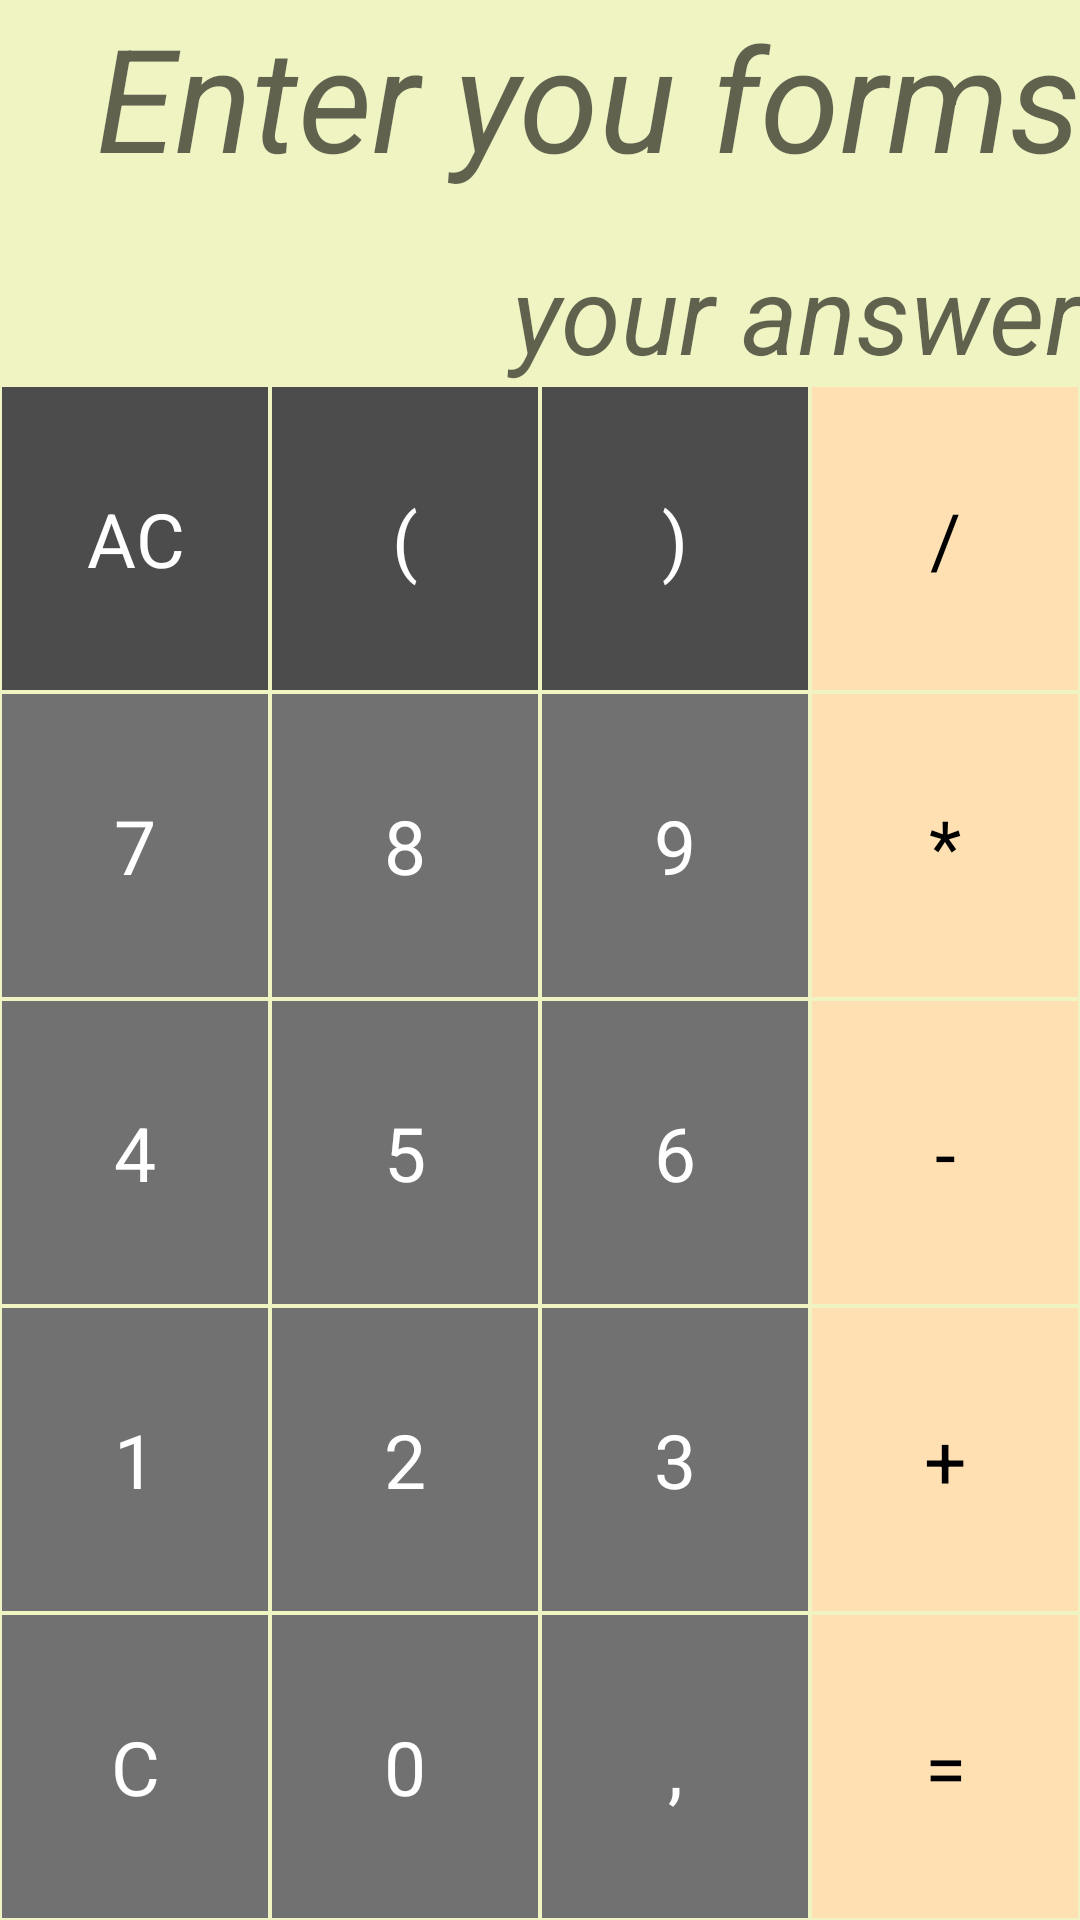

Layout XML and referenced resources for this Android screen:
<!-- AndroidManifest.xml: activity theme Theme.Calculate -->
<!-- res/layout/activity_second.xml -->
<?xml version="1.0" encoding="utf-8"?>
<LinearLayout
    xmlns:android="http://schemas.android.com/apk/res/android"
    xmlns:app="http://schemas.android.com/apk/res-auto"
    xmlns:tools="http://schemas.android.com/tools"
    android:layout_width="match_parent"
    android:layout_height="match_parent"
    tools:context=".SecondActivity"
    android:orientation="vertical"
    android:background="@color/background"
    >
    <TextView
        android:id="@+id/math_operation"
        android:layout_width="match_parent"
        android:layout_height="80dp"
        android:layout_marginBottom="0dp"
        android:ellipsize="start"
        android:gravity="end"
        android:hint="@string/enter_math"
        android:singleLine="true"
        android:textColor="@color/raspberry"
        android:textSize="48sp"
        android:textStyle="italic" />

    <TextView
        android:id="@+id/result"
        android:layout_width="match_parent"
        android:layout_height="wrap_content"
        android:layout_marginBottom="0dp"
        android:ellipsize="start"
        android:gravity="end"
        android:hint="@string/answer"
        android:singleLine="true"
        android:textColor="@color/raspberry"
        android:textSize="36sp"
        android:textStyle="italic"
        />

    <LinearLayout
        android:layout_width="match_parent"
        android:layout_height="match_parent"
        android:orientation="vertical">


        <LinearLayout
            android:layout_width="match_parent"
            android:layout_height="match_parent"
            android:orientation="horizontal"
            android:layout_weight="1">


            
            <TextView
                style="@style/OperationButton"
                android:text="@string/btn_ac"
                />

            <TextView
                style="@style/OperationButton"
                android:text="@string/btn_left"
                />

            <TextView
                style="@style/OperationButton"
                android:text="@string/btn_right"
                />

            <TextView
                style="@style/ActionButton"
                android:text="@string/btn_dev" />


        </LinearLayout>

        <LinearLayout
            android:layout_width="match_parent"
            android:layout_height="match_parent"
            android:orientation="horizontal"
            android:layout_weight="1">


            <TextView
                android:onClick="num_7"
                style="@style/NumberButton"
                android:text="@string/num_7"
                />

            <TextView
                android:onClick="num_8"
                style="@style/NumberButton"
                android:text="@string/num_8"
                />

            <TextView
                android:onClick="num_9"
                style="@style/NumberButton"
                android:text="@string/num_9"
                />

            <TextView
                style="@style/ActionButton"
                android:text="@string/btn_mul" />


        </LinearLayout>

        <LinearLayout
            android:layout_width="match_parent"
            android:layout_height="match_parent"
            android:orientation="horizontal"
            android:layout_weight="1">


            <TextView
                android:onClick="num_4"
                style="@style/NumberButton"
                android:text="@string/num_4"
                />


            <TextView
                android:onClick="num_5"
                style="@style/NumberButton"
                android:text="@string/num_5"
                />

            <TextView
                android:onClick="num_6"
                style="@style/NumberButton"
                android:text="@string/num_6"
                />

            <TextView
                style="@style/ActionButton"
                android:text="@string/btn_sub"/>


        </LinearLayout>

        <LinearLayout
            android:layout_width="match_parent"
            android:layout_height="match_parent"
            android:orientation="horizontal"
            android:layout_weight="1">


            <TextView
                android:onClick="num_1"
                style="@style/NumberButton"
                android:text="@string/num_1"
                />

            <TextView
                android:onClick="num_2"
                style="@style/NumberButton"

                android:text="@string/num_2"
                />

            <TextView
                android:onClick="num_3"
                style="@style/NumberButton"

                android:text="@string/num_3"
                />

            <TextView
                style="@style/ActionButton"
                android:text="@string/btn_plus" />

        </LinearLayout>

        <LinearLayout
            android:layout_width="match_parent"
            android:layout_height="match_parent"
            android:orientation="horizontal"
            android:layout_weight="1">


            <TextView
                android:onClick="clear"
                style="@style/NumberButton"
                android:text="@string/btn_c"
                />

            <TextView
                android:onClick="num_0"
                style="@style/NumberButton"
                android:text="@string/num_0"
                />

            <TextView
                style="@style/NumberButton"
                android:text="@string/btn_float"
                />

            <TextView
                style="@style/ActionButton"
                android:text="@string/btn_equal"/>


        </LinearLayout>


    </LinearLayout>

</LinearLayout>
<!-- resources referenced by this layout -->
<resources>
  <color name="background">#F0F4C3</color>
  <color name="raspberry">#E91E63</color>
  <string name="answer">your answer</string>
  <string name="btn_ac">AC</string>
  <string name="btn_c">C</string>
  <string name="btn_dev">/</string>
  <string name="btn_equal">=</string>
  <string name="btn_float">,</string>
  <string name="btn_left">(</string>
  <string name="btn_mul">*</string>
  <string name="btn_plus">+</string>
  <string name="btn_right">)</string>
  <string name="btn_sub">-</string>
  <string name="enter_math">Enter you forms</string>
  <string name="num_0">0</string>
  <string name="num_1">1</string>
  <string name="num_2">2</string>
  <string name="num_3">3</string>
  <string name="num_4">4</string>
  <string name="num_5">5</string>
  <string name="num_6">6</string>
  <string name="num_7">7</string>
  <string name="num_8">8</string>
  <string name="num_9">9</string>
  <style name="ActionButton">
          <item name="android:layout_width">0dp</item>
          <item name="android:layout_height">match_parent</item>
          <item name="android:layout_weight">1</item>
          <item name="android:textSize">25sp</item>
          <item name="android:textColor">@color/black</item>
          <item name="android:background">@color/action</item>
          <item name="android:gravity">center</item>
          <item name="android:layout_margin">0.5dp</item>
      </style>
  <style name="NumberButton">
          <item name="android:layout_width">0dp</item>
          <item name="android:layout_height">match_parent</item>
          <item name="android:layout_weight">1</item>
          <item name="android:textSize">25sp</item>
          <item name="android:textColor">@color/white</item>
          <item name="android:background">@color/numberSilver</item>
          <item name="android:gravity">center</item>
          <item name="android:layout_margin">0.5dp</item>
      </style>
  <style name="OperationButton">
          <item name="android:layout_width">0dp</item>
          <item name="android:layout_height">match_parent</item>
          <item name="android:layout_weight">1</item>
          <item name="android:textSize">25sp</item>
          <item name="android:textColor">@color/white</item>
          <item name="android:background">@color/actionSilver</item>
          <item name="android:gravity">center</item>
          <item name="android:layout_margin">0.5dp</item>
      </style>
  <style name="Theme.Calculate" parent="Theme.MaterialComponents.DayNight.DarkActionBar">
          
          <item name="colorPrimary">@color/titleNavigatiion</item>
          <item name="colorPrimaryVariant">@color/tollBar</item>
          <item name="colorOnPrimary">@color/white</item>
          <item name="android:colorBackground">@color/background</item>
  
  
  
  
  
          
          <item name="colorSecondary">@color/teal_200</item>
          <item name="colorSecondaryVariant">@color/teal_700</item>
          <item name="colorOnSecondary">@color/black</item>
          
          <item name="android:statusBarColor" tools:targetApi="l">?attr/colorPrimaryVariant</item>
          
      </style>
  <color name="black">#FF000000</color>
  <color name="action">#FFE0B2</color>
  <color name="white">#FFFFFFFF</color>
  <color name="numberSilver">#717171</color>
  <color name="actionSilver">#4C4C4C</color>
  <color name="titleNavigatiion">#59FFBD</color>
  <color name="tollBar">#02EC7F</color>
  <color name="teal_200">#FF03DAC5</color>
  <color name="teal_700">#FF018786</color>
</resources>
